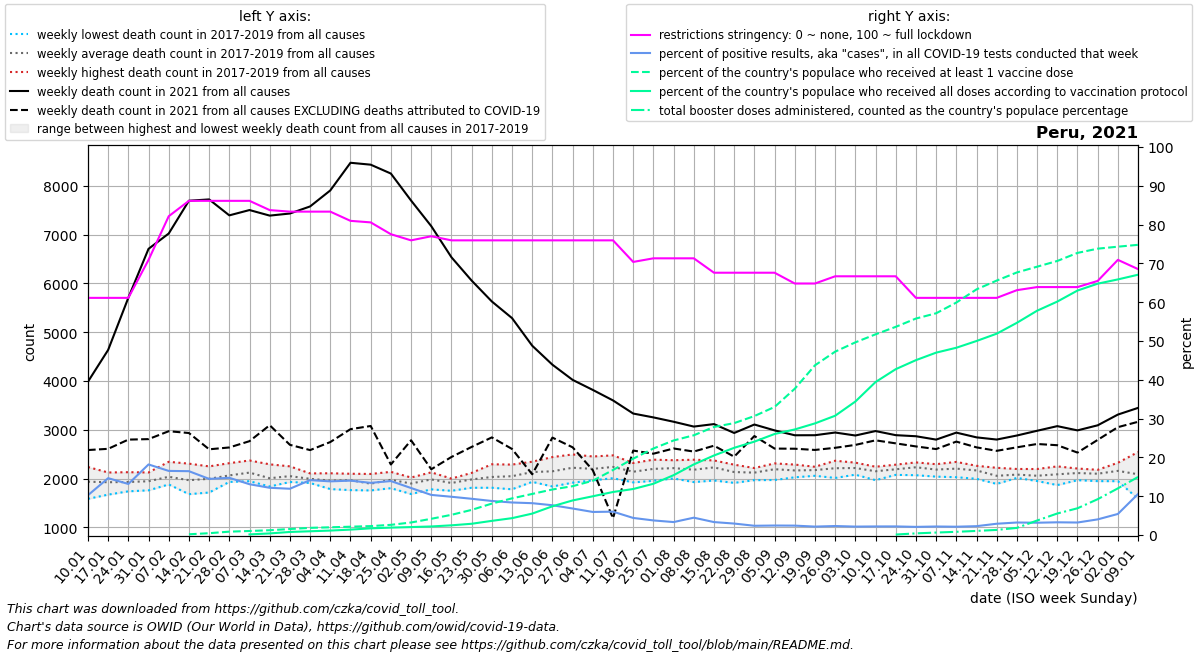

The data file committed next to this chart (first rows):
date, location, time_unit, time, deaths_2010_all_ages, deaths_2011_all_ages, deaths_2012_all_ages, deaths_2013_all_ages, deaths_2014_all_ages, deaths_2015_all_ages, deaths_2016_all_ages, deaths_2017_all_ages, deaths_2018_all_ages, deaths_2019_all_ages, deaths_2020_all_ages, deaths_2021_all_ages, deaths_2022_all_ages, new_deaths, new_cases_smoothed, new_tests_smoothed, positive_test_percent, stringency_index, people_vaccinated, people_fully_vaccinated
2021-01-10, Peru, weekly, 1, , , , , , , , 1586, 1987, 2238, 2545, 3987, 3450, 1401, 10136, 99532, 10.25, 61.11, , 
2021-01-17, Peru, weekly, 2, , , , , , , , 1672, 1980, 2126, 2613, 4638, 3691, 2027, 23440, 157965, 14.65, 61.11, , 
2021-01-24, Peru, weekly, 3, , , , , , , , 1740, 1922, 2132, 2508, 5707, 4229, 2907, 28815, 219404, 13.16, 61.11, , 
2021-01-31, Peru, weekly, 4, , , , , , , , 1760, 1953, 2126, 2574, 6710, 4529, 3900, 40860, 224208, 18.19, 70.9, , 
2021-02-07, Peru, weekly, 5, , , , , , , , 1881, 1888, 2345, 2443, 7024, 4425, 4052, 44156, 267797, 16.52, 82.15, , 
2021-02-14, Peru, weekly, 6, , , , , , , , 1682, 1914, 2307, 2561, 7696, 4064, 4761, 47098, 286811, 16.45, 86.11, 63681, 
2021-02-21, Peru, weekly, 7, , , , , , , , 1715, 2024, 2251, 2593, 7723, 3607, 5122, 48056, 332553, 14.46, 86.11, 157168, 
2021-02-28, Peru, weekly, 8, , , , , , , , 1933, 1948, 2317, 2601, 7396, 3270, 4757, 48564, 329502, 14.74, 86.11, 290539, 
2021-03-07, Peru, weekly, 9, , , , , , , , 2052, 1947, 2372, 2654, 7505, 3196, 4737, 42289, 323493, 13.09, 86.11, 347339, 53954
2021-03-14, Peru, weekly, 10, , , , , , , , 1839, 1893, 2293, 2604, 7391, 3071, 4296, 42764, 351436, 12.17, 83.73, 411270, 137884
2021-03-21, Peru, weekly, 11, , , , , , , , 1931, 1972, 2252, 2659, 7434, 3023, 4741, 49767, 416319, 11.93, 83.33, 516362, 263480
2021-03-28, Peru, weekly, 12, , , , , , , , 1911, 1970, 2107, 2412, 7579, 2768, 4994, 60051, 424273, 14.14, 83.33, 616145, 323405
2021-04-04, Peru, weekly, 13, , , , , , , , 1786, 1984, 2110, 2364, 7907, 2745, 5157, 58414, 422158, 13.83, 83.33, 664598, 383591
2021-04-11, Peru, weekly, 14, , , , , , , , 1765, 2100, 2039, 2580, 8474, 2856, 5460, 58773, 419204, 14.02, 80.96, 715572, 466254
2021-04-18, Peru, weekly, 15, , , , , , , , 1758, 1835, 2096, 2720, 8435, 2723, 5356, 58852, 436968, 13.44, 80.56, 767490, 574654
2021-04-25, Peru, weekly, 16, , , , , , , , 1804, 1985, 2139, 3308, 8253, 2752, 5963, 59590, 428552, 13.91, 77.51, 875548, 637460
2021-05-02, Peru, weekly, 17, , , , , , , , 1685, 1991, 2023, 4163, 7700, 2640, 4914, 52998, 437177, 12.11, 75.93, 1077526, 684123
2021-05-09, Peru, weekly, 18, , , , , , , , 1780, 2129, 2042, 5117, 7175, , 4983, 40404, 390753, 10.34, 76.99, 1396138, 735450
2021-05-16, Peru, weekly, 19, , , , , , , , 1751, 2001, 1981, 5864, 6537, , 4093, 40903, 414383, 9.861, 75.93, 1737180, 834585
2021-05-23, Peru, weekly, 20, , , , , , , , 1813, 2118, 2021, 6442, 6059, , 3409, 37718, 403737, 9.34, 75.93, 2161234, 968401
2021-05-30, Peru, weekly, 21, , , , , , , , 1813, 2294, 1995, 6809, 5631, , 2786, 32556, 369842, 8.773, 75.93, 2702665, 1218078
2021-06-06, Peru, weekly, 22, , , , , , , , 1782, 2288, 2080, 6969, 5290, , 2682, 29249, 349953, 8.384, 75.93, 3151923, 1450614
2021-06-13, Peru, weekly, 23, , , , , , , , 1934, 2347, 2124, 7079, 4724, , 2635, 24678, 299784, 8.205, 75.93, 3532510, 1841417
2021-06-20, Peru, weekly, 24, , , , , , , , 1839, 2442, 2169, 7120, 4335, , 1494, 22841, 297396, 7.677, 75.93, 3917101, 2470206
2021-06-27, Peru, weekly, 25, , , , , , , , 1917, 2496, 2257, 6954, 4024, , 1382, 21782, 318462, 6.832, 75.93, 4199433, 2973698
2021-07-04, Peru, weekly, 26, , , , , , , , 1965, 2454, 2182, 6492, 3818, , 1646, 17459, 294041, 5.944, 75.93, 4667347, 3331533
2021-07-11, Peru, weekly, 27, , , , , , , , 2009, 2477, 2234, 6558, 3603, , 2414, 18466, 307820, 6.022, 75.93, 5591673, 3699132
2021-07-18, Peru, weekly, 28, , , , , , , , 1923, 2320, 2182, 6835, 3334, , 759.0, 14268, 324141, 4.403, 70.37, 6562384, 3957236
2021-07-25, Peru, weekly, 29, , , , , , , , 1955, 2389, 2255, 7117, 3255, , 744.0, 11575, 307476, 3.762, 71.3, 7438961, 4406600
2021-08-01, Peru, weekly, 30, , , , , , , , 2004, 2377, 2265, 7181, 3166, , 548.0, 9258, 277777, 3.34, 71.3, 8128346, 5144647
2021-08-08, Peru, weekly, 31, , , , , , , , 1929, 2388, 2231, 7251, 3067, , 512.0, 11746, 262648, 4.469, 71.3, 8574485, 6070346
2021-08-15, Peru, weekly, 32, , , , , , , , 1962, 2373, 2356, 7429, 3118, , 443.0, 9449, 283345, 3.335, 67.59, 9290722, 6838268
2021-08-22, Peru, weekly, 33, , , , , , , , 1913, 2286, 2206, 7042, 2936, , 486.0, 8522, 288414, 2.955, 67.59, 9619534, 7496722
2021-08-29, Peru, weekly, 34, , , , , , , , 1969, 2217, 2183, 6393, 3109, , 236.0, 7124, 298149, 2.387, 67.59, 10226081, 8027766
2021-09-05, Peru, weekly, 35, , , , , , , , 1972, 2312, 2296, 5845, 2989, , 373.0, 6378, 260787, 2.447, 67.59, 11008252, 8684929
2021-09-12, Peru, weekly, 36, , , , , , , , 2027, 2288, 2189, 4975, 2889, , 276.0, 6449, 265702, 2.424, 64.81, 12575078, 9076244
2021-09-19, Peru, weekly, 37, , , , , , , , 2058, 2224, 2243, 4527, 2890, , 302.0, 5778, 266119, 2.173, 64.81, 14588076, 9596591
2021-09-26, Peru, weekly, 38, , , , , , , , 2014, 2259, 2367, 4150, 2945, , 313.0, 6215, 267875, 2.32, 66.67, 15762862, 10253921
2021-10-03, Peru, weekly, 39, , , , , , , , 2081, 2328, 2243, 3740, 2884, , 193.0, 5700, 262418, 2.172, 66.67, 16561575, 11473690
2021-10-10, Peru, weekly, 40, , , , , , , , 1969, 2244, 2242, 3480, 2975, , 190.0, 5803, 262428, 2.211, 66.67, 17251782, 13150674
2021-10-17, Peru, weekly, 41, , , , , , , , 2077, 2286, 2212, 3394, 2891, , 168.0, 5428, 244806, 2.219, 66.67, 17895359, 14257474
2021-10-24, Peru, weekly, 42, , , , , , , , 2070, 2296, 2333, 3277, 2869, , 209.0, 5700, 271200, 2.102, 61.11, 18608869, 15032521
2021-10-31, Peru, weekly, 43, , , , , , , , 2041, 2296, 2220, 3229, 2800, , 194.0, 5985, 272447, 2.197, 61.11, 19060491, 15677611
2021-11-07, Peru, weekly, 44, , , , , , , , 2029, 2243, 2343, 3052, 2943, , 184.0, 5534, 258243, 2.143, 61.11, 19983105, 16097657
2021-11-14, Peru, weekly, 45, , , , , , , , 1997, 2244, 2263, 3136, 2846, , 205.0, 6597, 288450, 2.283, 61.11, 21115815, 16678758
2021-11-21, Peru, weekly, 46, , , , , , , , 1892, 2059, 2222, 3116, 2801, , 231.0, 8646, 297300, 2.909, 61.11, 21873227, 17308317
2021-11-28, Peru, weekly, 47, , , , , , , , 2035, 2015, 2198, 3028, 2884, , 242.0, 9903, 306925, 3.227, 63.1, 22571629, 18243251
2021-12-05, Peru, weekly, 48, , , , , , , , 1951, 2029, 2197, 2953, 2981, , 271.0, 9707, 306026, 3.172, 63.89, 23064766, 19282552
2021-12-12, Peru, weekly, 49, , , , , , , , 1868, 2147, 2251, 2993, 3076, , 391.0, 9847, 300891, 3.279, 63.89, 23558248, 20067086
2021-12-19, Peru, weekly, 50, , , , , , , , 1968, 2169, 2207, 3107, 2989, , 455.0, 9941, 308654, 3.224, 63.89, 24250902, 21015879
2021-12-26, Peru, weekly, 51, , , , , , , , 1949, 2181, 2172, 3304, 3093, , 299.0, 12984, 323162, 4.031, 65.48, 24614770, 21605901
2022-01-02, Peru, weekly, 52, , , , , , , , 1948, 2204, 2325, 3412, 3313, , 258.0, 20028, 370791, 5.429, 70.9, 24785511, 21972285
2022-01-09, Peru, weekly, 1, , , , , , , 1586, 1987, 2238, 2545, 3612, 3450, , 285.0, 42081, 384391, 10.58, 68.52, 24945537, 22375904
